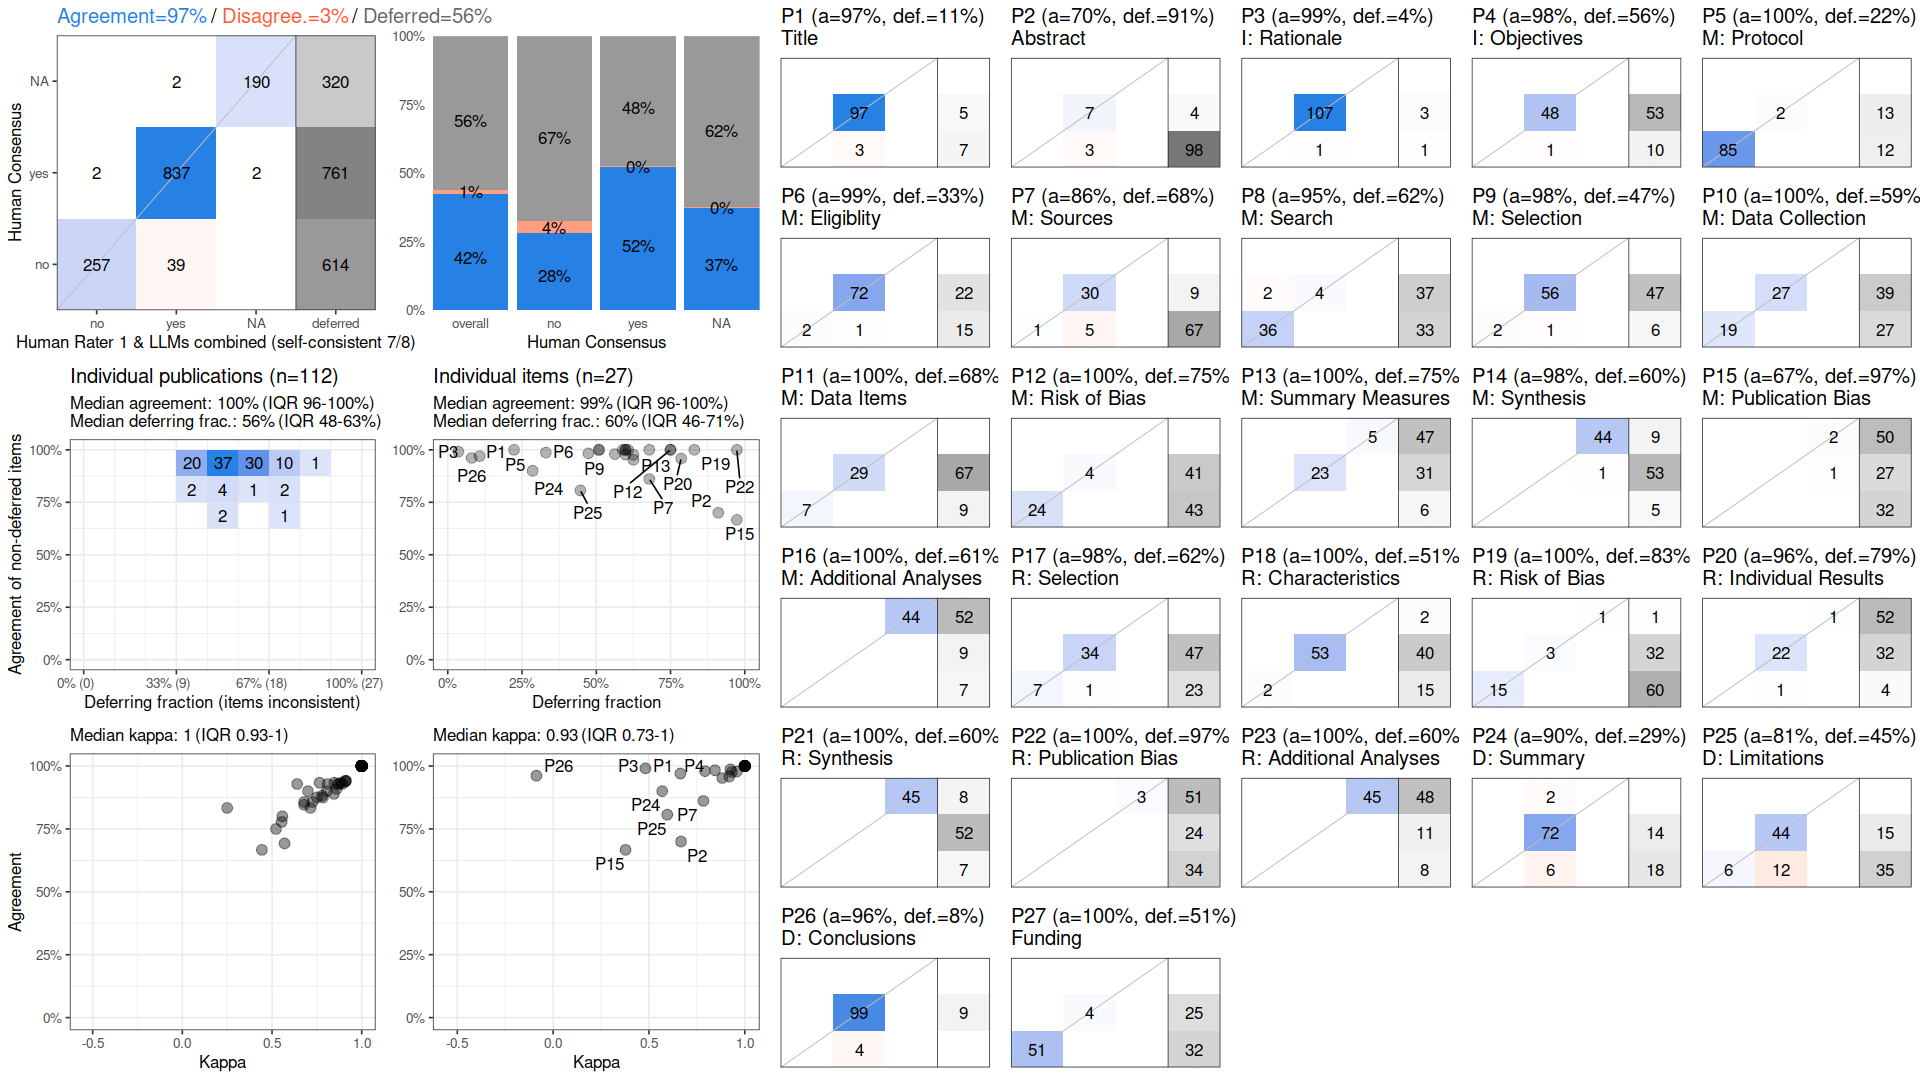

Source data for this figure (header and first rows):
, cohen_kappa_w, cohen_kappa_w_ci_low, cohen_kappa_w_ci_high, agreement, agreement_ci_low, agreement_ci_high, deferring_fraction, deferring_fraction_ci_low, deferring_fraction_ci_high
combined, 0.9403, 0.9171, 0.9624, 0.9661, 0.953, 0.9789, 0.5605, 0.5384, 0.5856
P1, 0.664, NA, NA, 0.97, NA, NA, 0.1071, NA, NA
P2, 0.6673, NA, NA, 0.7, NA, NA, 0.9107, NA, NA
P3, 0.4815, NA, NA, 0.9907, NA, NA, 0.03571, NA, NA
P4, 0.7922, NA, NA, 0.9796, NA, NA, 0.5625, NA, NA
P5, 1, NA, NA, 1, NA, NA, 0.2232, NA, NA
P6, 0.9254, NA, NA, 0.9867, NA, NA, 0.3304, NA, NA
P7, 0.7841, NA, NA, 0.8611, NA, NA, 0.6786, NA, NA
P8, 0.8827, NA, NA, 0.9524, NA, NA, 0.625, NA, NA
P9, 0.8442, NA, NA, 0.9831, NA, NA, 0.4732, NA, NA
P10, 1, NA, NA, 1, NA, NA, 0.5893, NA, NA
P11, 1, NA, NA, 1, NA, NA, 0.6786, NA, NA
P12, 1, NA, NA, 1, NA, NA, 0.75, NA, NA
P13, 1, NA, NA, 1, NA, NA, 0.75, NA, NA
P14, 0.9578, NA, NA, 0.9778, NA, NA, 0.5982, NA, NA
P15, 0.3778, NA, NA, 0.6667, NA, NA, 0.9732, NA, NA
P16, 1, NA, NA, 1, NA, NA, 0.6071, NA, NA
P17, 0.9322, NA, NA, 0.9762, NA, NA, 0.625, NA, NA
P18, 1, NA, NA, 1, NA, NA, 0.5089, NA, NA
P19, 1, NA, NA, 1, NA, NA, 0.8304, NA, NA
P20, 0.9196, NA, NA, 0.9583, NA, NA, 0.7857, NA, NA
P21, 1, NA, NA, 1, NA, NA, 0.5982, NA, NA
P22, 1, NA, NA, 1, NA, NA, 0.9732, NA, NA
P23, 1, NA, NA, 1, NA, NA, 0.5982, NA, NA
P24, 0.5692, NA, NA, 0.9, NA, NA, 0.2857, NA, NA
P25, 0.5954, NA, NA, 0.8065, NA, NA, 0.4464, NA, NA
P26, -0.08738, NA, NA, 0.9612, NA, NA, 0.08036, NA, NA
P27, 1, NA, NA, 1, NA, NA, 0.5089, NA, NA
